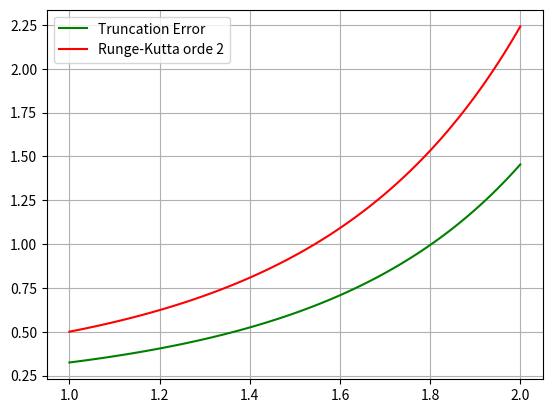

This chart was generated by the following Python code:
""""
[redacted]
[redacted]
"""
import numpy as np
import matplotlib.pyplot as plt

n = 100
t = np.linspace(1, 2, n)
b1 = 1
T = np.zeros(n)
T2 = np.zeros(n)
T2 = 0.5*np.exp(0.5*(t**2))

T[0] = 0.5

fungsi = lambda T, t: t*T

k1 = k2 = 0
for i in range(n-1):
    h = t[i+1] - t[i]
    k1 = fungsi(t[i], T[i])*h
    k2 = fungsi(t[i] + b1* h, T[i]+k1)*h
    T[i+1] = T[i] + (0.5*k1) + (0.5*k2)
    print(T[i])
trun_error = abs(T2-T)

plt.plot(t, trun_error, color = 'green', label = 'Truncation Error')
plt.plot(t, T, color = 'red', label = 'Runge-Kutta orde 2')

plt.grid()
plt.legend()
plt.show()